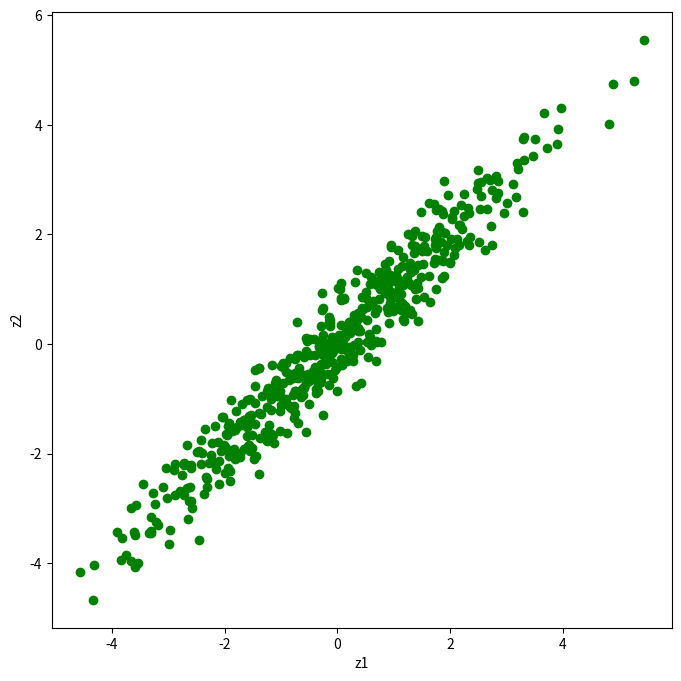
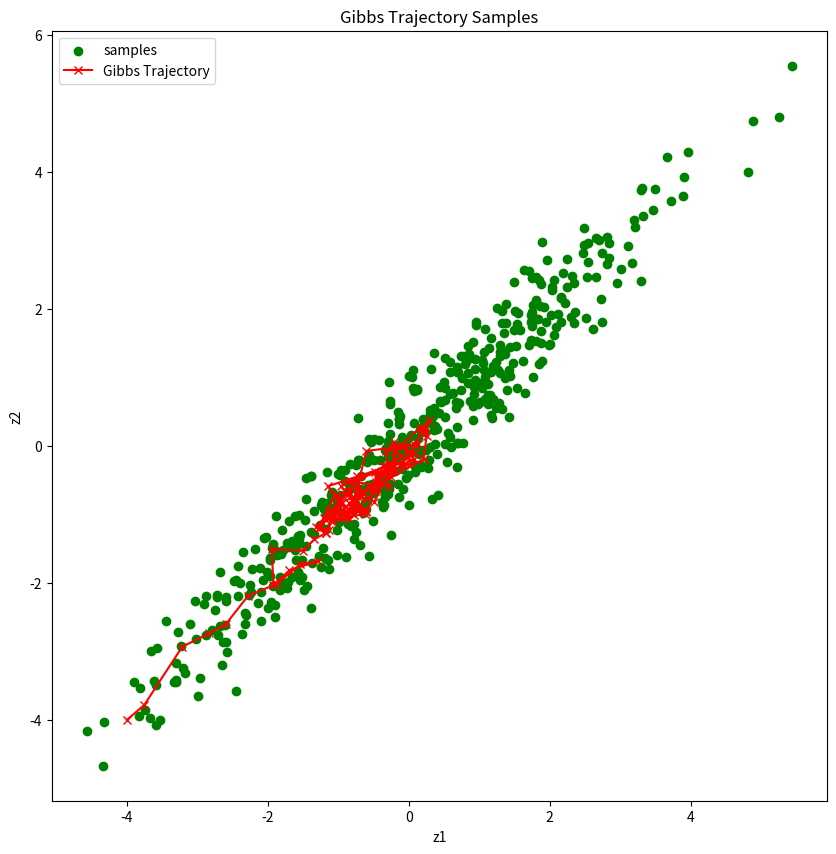
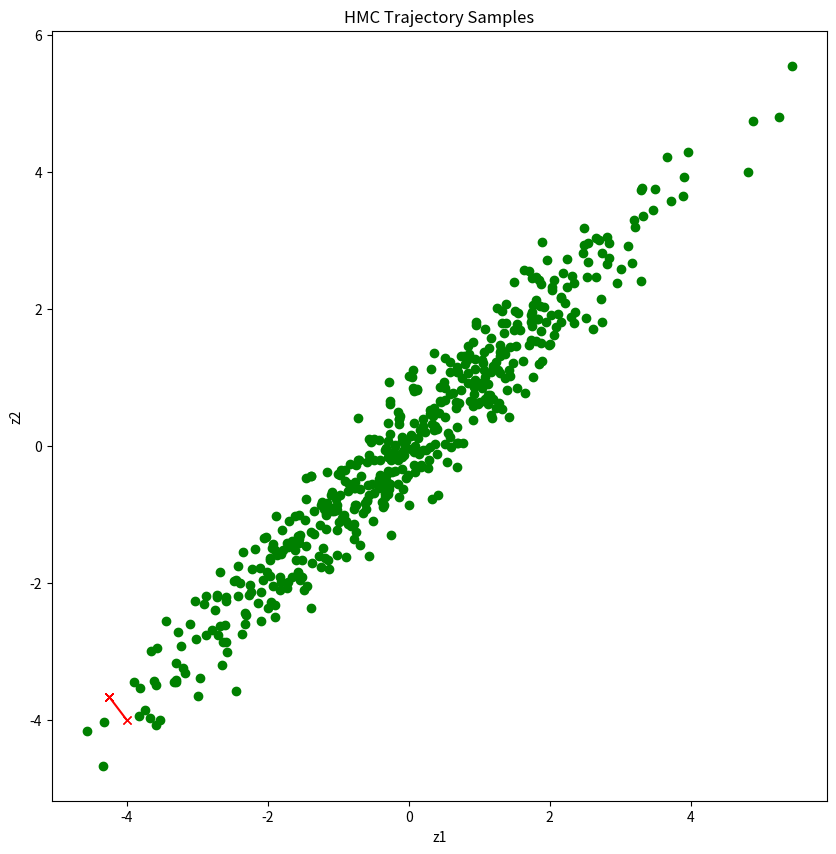

Reproduce these figures in Python, in order.
import numpy as np
import matplotlib.pyplot as plt

#initialize mean and cov from the question
mean = np.array([0, 0])
cov = np.array([[3, 2.9], [2.9, 3]])

############################################################################## A
# Draw 500 samples from the distribution and split them into z1 and z2
samples = np.random.multivariate_normal(mean, cov, 500)
z1 = samples[:, 0]
z2 = samples[:, 1]

plt.figure(figsize=(8, 8))
plt.scatter(z1, z2, color = 'green')
plt.xlabel('z1')
plt.ylabel('z2')
plt.show()
############################################################################## B
# Gibbs Sampling
# initializations
samples = np.array([(-4, -4)])
z1_sample = samples[0][0]
z2_sample = samples[0][1]
iteration = 100

# sampling: for this part, I used the bivariate case properties of the conditional distributions in a multivariate normal distribution from https://online.stat.psu.edu/stat505/lesson/6/6.1
for _ in range(iteration):
    z1_n_mu = (cov[0, 1] / cov[1, 1]) * (z2_sample - mean[1]) + mean[0]
    z1_n_cov = cov[0, 0] - (cov[0, 1]**2) / cov[1, 1]
    z1_sample = np.random.normal(z1_n_mu, z1_n_cov)
    z2_n_mu = (cov[1, 0] / cov[0, 0]) * (z1_sample - mean[0]) + mean[1]
    z2_n_cov = cov[1, 1] - (cov[1, 0]**2) / cov[0, 0]
    z2_sample =np.random.normal(z2_n_mu , z2_n_cov)
    samples = np.vstack([samples, (z1_sample, z2_sample)])

# Plot the trajectory of the samples
plt.figure(figsize=(10, 10))
plt.scatter(z1, z2, color = 'green', label = 'samples')
plt.plot(samples[:, 0], samples[:, 1], color = 'red', marker='x', label = 'Gibbs Trajectory')
plt.title('Gibbs Trajectory Samples')
plt.xlabel('z1')
plt.ylabel('z2')
plt.legend()
############################################################################## C
# HMC, using the functions from problem one with minor changes. 
# initializing
samples = np.array([(-4, -4)])
z = samples[0].astype(float)
accept_probability = 0
eps = 0.1
L = 20
iterations = 100

def accept_rule(x, x_new):
    if x_new>x:
        return True
    else:
        accept=np.random.uniform(0,1)
        return (accept < x_new/(x+1e-5))

def derivative_p_z(z, mean, cov):
    return (np.linalg.inv(cov)  @ (z[np.newaxis,:] - mean[np.newaxis, :]).T)[0]

def Leapfrog(r, L, eps, z, mean, cov):
      for i in range(L):  
        r -= 0.5 * eps * -1 * derivative_p_z(z, mean, cov)
        z += r * eps
        r -= 0.5 * eps * -1 * derivative_p_z(z, mean, cov)
      return -1*r,  z

def hmc(iterations, z, mean, cov, eps, L, samples, accept_probability):
  for i in range(iterations):
    r = np.random.normal(0, 1, 2)
    r_prim,  z_prim= Leapfrog(r, L, eps, np.copy(z), mean, cov)
    p_z = 0.5 * (z[np.newaxis,:] - mean[np.newaxis, :] ) @ np.linalg.inv(cov)  @ (z[np.newaxis,:] - mean[np.newaxis, :] ).T
    H_current =  0.5 * np.sum(np.multiply(r, r)) + p_z[0][0]        
    new_p_z = 0.5 * (z_prim[np.newaxis,:] - mean[np.newaxis, :] ) @ np.linalg.inv(cov)  @ (z_prim[np.newaxis,:] - mean[np.newaxis, :] ).T
    H_proposed = 0.5 * np.sum(np.multiply(r_prim, r_prim)) + new_p_z[0][0]
    if accept_rule(np.exp(-1*H_current), np.exp(-1*H_proposed)):      
        z = z_prim
        accept_probability += 1
    samples = np.vstack([samples, z])
  return samples

samples = hmc(iterations, z, mean, cov, eps, L, samples, accept_probability)

plt.figure(figsize=(10, 10))
plt.scatter(z1, z2, color = 'green', label = 'samples')
plt.plot(samples[:, 0], samples[:, 1], color = 'red', marker='x', label = 'HMC Trajectory')
plt.title('HMC Trajectory Samples')
plt.xlabel('z1')
plt.ylabel('z2')
plt.show()